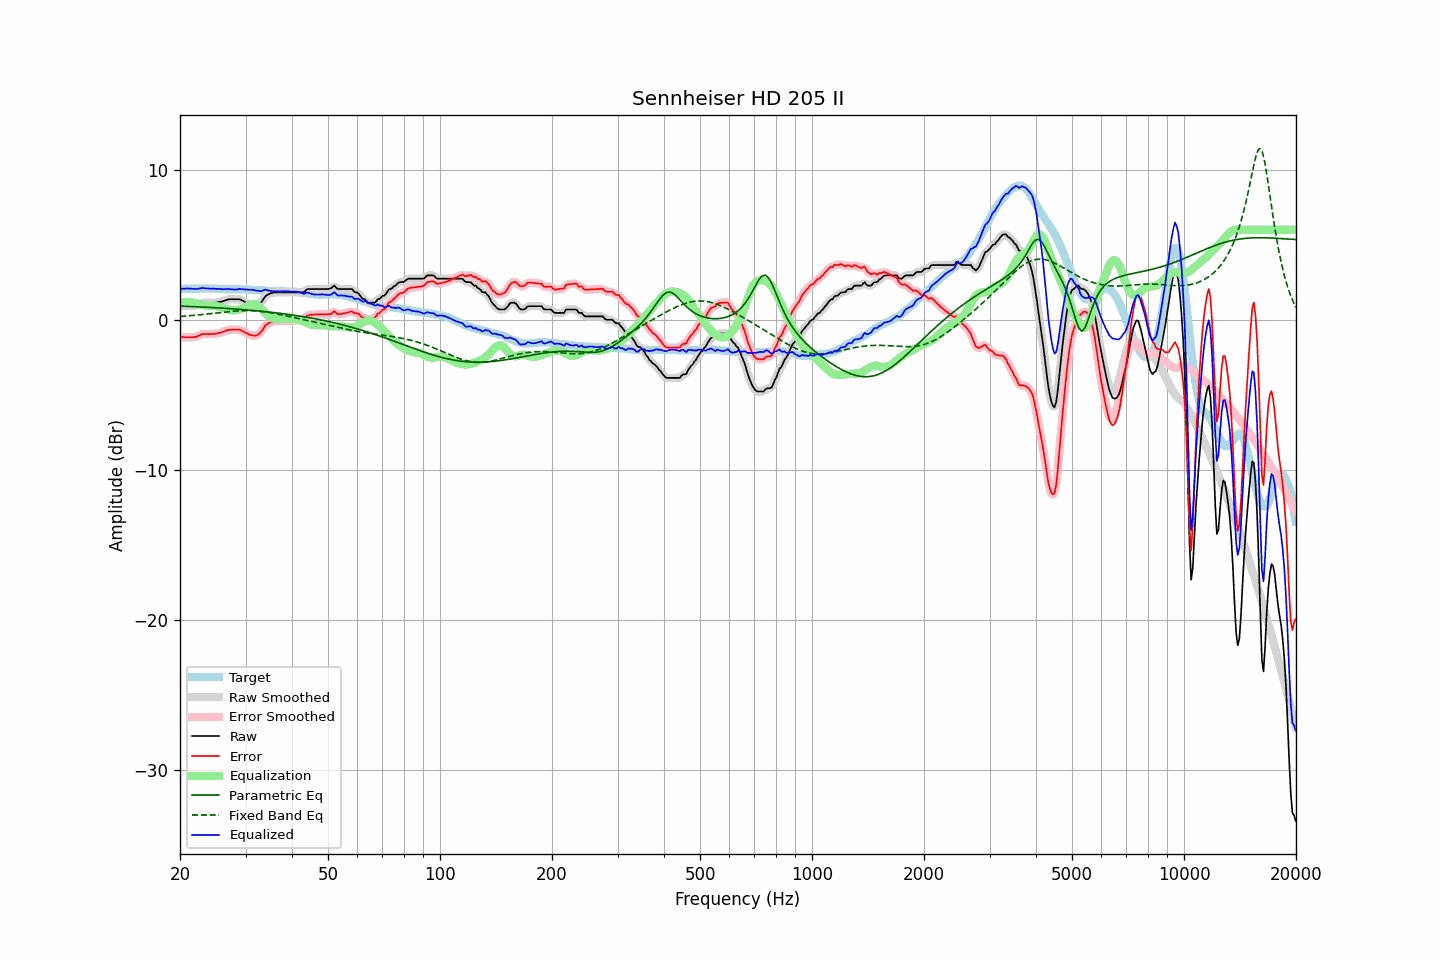

The data file committed next to this chart (first rows):
frequency, raw, error, smoothed, error_smoothed, equalization, parametric_eq, fixed_band_eq, equalized_raw, equalized_smoothed, target
20.00, 0.91, -1.15, 0.91, -1.15, 1.13, 0.91, 0.23, 2.04, 2.04, 2.06
20.20, 0.91, -1.15, 0.91, -1.15, 1.15, 0.91, 0.23, 2.06, 2.06, 2.06
20.40, 0.91, -1.15, 0.91, -1.15, 1.16, 0.91, 0.24, 2.07, 2.07, 2.06
20.61, 0.91, -1.16, 0.91, -1.16, 1.17, 0.90, 0.25, 2.08, 2.08, 2.07
20.81, 0.91, -1.16, 0.91, -1.16, 1.17, 0.90, 0.26, 2.09, 2.08, 2.07
21.02, 0.91, -1.16, 0.91, -1.16, 1.17, 0.89, 0.27, 2.08, 2.09, 2.07
21.23, 0.91, -1.16, 0.91, -1.16, 1.17, 0.89, 0.27, 2.08, 2.08, 2.07
21.44, 0.92, -1.16, 0.92, -1.16, 1.16, 0.88, 0.28, 2.08, 2.08, 2.08
21.66, 0.92, -1.16, 0.92, -1.16, 1.15, 0.88, 0.29, 2.07, 2.07, 2.08
21.87, 0.93, -1.15, 0.94, -1.15, 1.13, 0.88, 0.30, 2.06, 2.06, 2.08
22.09, 0.95, -1.13, 0.96, -1.12, 1.10, 0.87, 0.31, 2.05, 2.06, 2.08
22.31, 1.00, -1.08, 1.00, -1.08, 1.07, 0.87, 0.32, 2.07, 2.07, 2.09
22.54, 1.04, -1.04, 1.05, -1.04, 1.04, 0.86, 0.33, 2.08, 2.09, 2.08
22.76, 1.09, -0.99, 1.10, -0.99, 1.01, 0.86, 0.34, 2.10, 2.11, 2.09
22.99, 1.14, -0.94, 1.13, -0.96, 0.98, 0.85, 0.35, 2.13, 2.11, 2.09
23.22, 1.14, -0.94, 1.14, -0.94, 0.96, 0.85, 0.37, 2.11, 2.11, 2.09
23.45, 1.14, -0.94, 1.15, -0.94, 0.95, 0.84, 0.38, 2.09, 2.10, 2.09
23.69, 1.14, -0.94, 1.14, -0.95, 0.94, 0.84, 0.39, 2.08, 2.08, 2.09
23.92, 1.14, -0.95, 1.14, -0.95, 0.94, 0.83, 0.40, 2.08, 2.08, 2.09
24.16, 1.14, -0.94, 1.14, -0.95, 0.94, 0.82, 0.41, 2.08, 2.08, 2.08
24.40, 1.14, -0.94, 1.14, -0.94, 0.94, 0.82, 0.42, 2.08, 2.08, 2.08
24.65, 1.14, -0.94, 1.14, -0.94, 0.93, 0.81, 0.44, 2.08, 2.07, 2.08
24.89, 1.14, -0.93, 1.15, -0.93, 0.92, 0.81, 0.45, 2.07, 2.07, 2.07
25.14, 1.15, -0.92, 1.16, -0.91, 0.91, 0.80, 0.46, 2.06, 2.06, 2.07
25.39, 1.18, -0.88, 1.18, -0.89, 0.88, 0.79, 0.47, 2.06, 2.06, 2.06
25.65, 1.20, -0.86, 1.20, -0.86, 0.85, 0.79, 0.48, 2.05, 2.05, 2.06
25.91, 1.22, -0.83, 1.23, -0.83, 0.82, 0.78, 0.50, 2.04, 2.04, 2.05
26.16, 1.25, -0.80, 1.26, -0.79, 0.78, 0.77, 0.51, 2.04, 2.04, 2.05
26.43, 1.29, -0.75, 1.29, -0.75, 0.75, 0.77, 0.52, 2.04, 2.04, 2.04
26.69, 1.33, -0.71, 1.33, -0.71, 0.72, 0.76, 0.53, 2.05, 2.05, 2.04
26.96, 1.36, -0.67, 1.36, -0.68, 0.69, 0.75, 0.54, 2.06, 2.05, 2.04
27.23, 1.37, -0.66, 1.37, -0.66, 0.67, 0.75, 0.55, 2.04, 2.04, 2.04
27.50, 1.37, -0.65, 1.37, -0.65, 0.65, 0.74, 0.56, 2.03, 2.03, 2.03
27.77, 1.37, -0.65, 1.37, -0.65, 0.64, 0.73, 0.57, 2.02, 2.02, 2.02
28.05, 1.37, -0.66, 1.37, -0.66, 0.64, 0.72, 0.58, 2.01, 2.01, 2.03
28.33, 1.37, -0.66, 1.38, -0.66, 0.65, 0.72, 0.59, 2.02, 2.02, 2.03
28.62, 1.37, -0.66, 1.38, -0.66, 0.67, 0.71, 0.59, 2.04, 2.04, 2.03
28.90, 1.37, -0.66, 1.36, -0.67, 0.69, 0.70, 0.60, 2.06, 2.05, 2.03
29.19, 1.33, -0.70, 1.33, -0.70, 0.72, 0.69, 0.61, 2.06, 2.05, 2.03
29.48, 1.27, -0.76, 1.28, -0.75, 0.76, 0.68, 0.61, 2.04, 2.04, 2.03
29.78, 1.21, -0.81, 1.21, -0.81, 0.81, 0.68, 0.61, 2.03, 2.03, 2.03
30.08, 1.15, -0.86, 1.15, -0.87, 0.87, 0.67, 0.61, 2.02, 2.02, 2.02
30.38, 1.09, -0.92, 1.09, -0.92, 0.92, 0.66, 0.61, 2.01, 2.01, 2.01
30.68, 1.04, -0.97, 1.04, -0.97, 0.97, 0.65, 0.61, 2.01, 2.01, 2.01
30.99, 0.98, -1.02, 0.99, -1.01, 1.02, 0.64, 0.61, 2.00, 2.01, 2.00
31.30, 0.96, -1.04, 0.96, -1.04, 1.04, 0.63, 0.60, 2.01, 2.00, 2.00
31.61, 0.94, -1.05, 0.93, -1.06, 1.05, 0.62, 0.60, 1.99, 1.98, 1.99
31.93, 0.92, -1.07, 0.94, -1.05, 1.03, 0.61, 0.59, 1.95, 1.97, 1.99
32.24, 0.96, -1.01, 0.96, -1.01, 0.98, 0.60, 0.58, 1.94, 1.94, 1.98
32.57, 1.03, -0.93, 1.02, -0.95, 0.90, 0.59, 0.57, 1.93, 1.92, 1.96
32.89, 1.10, -0.86, 1.12, -0.85, 0.80, 0.58, 0.56, 1.91, 1.92, 1.96
33.22, 1.23, -0.73, 1.25, -0.71, 0.69, 0.57, 0.55, 1.93, 1.94, 1.96
33.55, 1.39, -0.56, 1.39, -0.56, 0.57, 0.56, 0.54, 1.97, 1.97, 1.95
33.89, 1.55, -0.39, 1.53, -0.41, 0.46, 0.55, 0.52, 2.01, 1.99, 1.94
34.23, 1.64, -0.29, 1.64, -0.30, 0.35, 0.54, 0.51, 1.99, 1.99, 1.94
34.57, 1.69, -0.23, 1.71, -0.22, 0.26, 0.52, 0.49, 1.95, 1.96, 1.92
34.92, 1.75, -0.17, 1.75, -0.18, 0.18, 0.51, 0.48, 1.93, 1.93, 1.92
35.27, 1.78, -0.14, 1.78, -0.14, 0.13, 0.50, 0.46, 1.91, 1.91, 1.92
35.62, 1.80, -0.11, 1.81, -0.10, 0.10, 0.49, 0.44, 1.90, 1.91, 1.92
35.97, 1.83, -0.07, 1.82, -0.08, 0.08, 0.48, 0.42, 1.91, 1.90, 1.90
... 635 more rows
